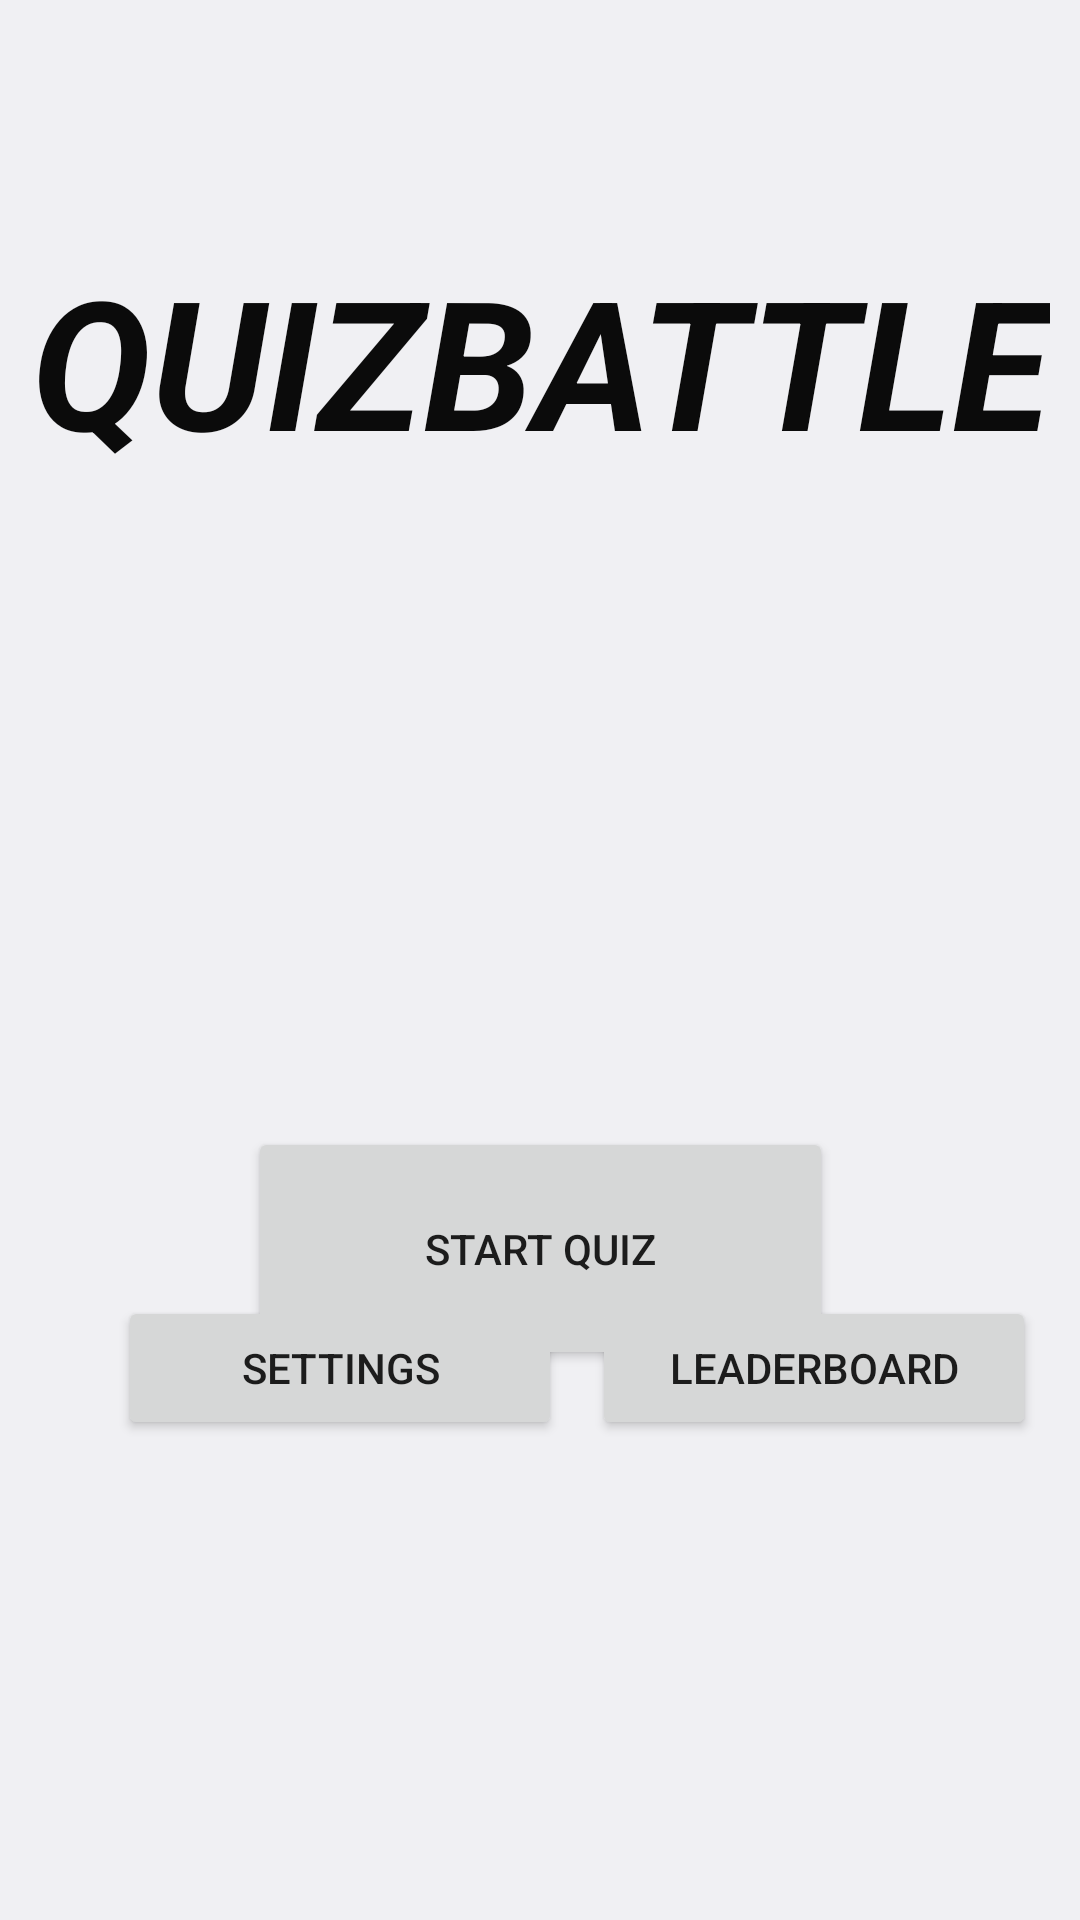

Android layout source for this screen:
<!-- AndroidManifest.xml: application theme Theme.MyApplication -->
<!-- res/layout/home_menu.xml -->
<?xml version="1.0" encoding="utf-8"?>
<androidx.constraintlayout.widget.ConstraintLayout
        xmlns:android="http://schemas.android.com/apk/res/android"
        xmlns:app="http://schemas.android.com/apk/res-auto"
        xmlns:tools="http://schemas.android.com/tools"
        tools:ignore="HardcodedText"
        android:layout_width="match_parent"
        android:layout_height="match_parent"
        android:background="#C14FD5"
        android:backgroundTint="@color/material_dynamic_neutral95">

    

    <TextView
            android:text="QuizBattle"
            android:layout_width="wrap_content"
            android:layout_height="wrap_content"
            android:id="@+id/GameNameLabel"
            android:layout_gravity="center"
            app:layout_constraintTop_toTopOf="parent"
            android:layout_marginTop="80dp"
            android:textAppearance="@style/TextAppearance.AppCompat.Large"
            android:textSize="60sp" android:textColor="#0B0B0B" android:textAlignment="gravity"
            android:textStyle="bold|italic" app:layout_constraintStart_toStartOf="parent"
            app:layout_constraintEnd_toEndOf="parent" android:textAllCaps="true"/>
    <Button
            android:text="Start Quiz"
            android:layout_width="195dp"
            android:layout_height="81dp"
            android:layout_gravity="center"
            android:id="@+id/StartQuiz"
            app:layout_constraintStart_toStartOf="parent"
            app:layout_constraintTop_toBottomOf="@+id/GameNameLabel" android:layout_marginTop="32dp"
            app:layout_constraintEnd_toEndOf="parent" app:layout_constraintBottom_toBottomOf="parent"/>
    <Button
            android:text="Settings"
            android:layout_width="148dp"
            android:layout_height="48dp" android:id="@+id/settings_button"
            app:layout_constraintStart_toStartOf="parent" app:layout_constraintEnd_toEndOf="parent"
            app:layout_constraintBottom_toBottomOf="parent" app:layout_constraintHorizontal_bias="0.186"
            android:layout_marginBottom="160dp"/>
    <Button
            android:text="LeaderBoard"
            android:layout_width="148dp"
            android:layout_height="48dp" android:id="@+id/leader_board_id"
            app:layout_constraintStart_toEndOf="@+id/settings_button" app:layout_constraintEnd_toEndOf="parent"
            app:layout_constraintBottom_toBottomOf="parent" app:layout_constraintHorizontal_bias="0.409"
            android:layout_marginBottom="160dp"/>

</androidx.constraintlayout.widget.ConstraintLayout>
<!-- res/layout/top_app_bar.xml (included above) -->
<androidx.coordinatorlayout.widget.CoordinatorLayout
    xmlns:android="http://schemas.android.com/apk/res/android"
    xmlns:app="http://schemas.android.com/apk/res-auto"
    android:layout_width="match_parent"
    android:layout_height="wrap_content">

    <com.google.android.material.appbar.AppBarLayout
            android:layout_width="match_parent"
            android:layout_height="?attr/actionBarSize"
            android:id="@+id/appBarLayout">
        <com.google.android.material.appbar.MaterialToolbar
                android:id="@+id/topAppBar"
                android:layout_width="match_parent"
                android:layout_height="?attr/actionBarSize"
                android:textAlignment="center"
                app:titleCentered="true"
                app:title="@string/app_name"
                style="@style/Widget.MaterialComponents.Toolbar.Primary"
                android:outlineSpotShadowColor="@color/cardview_dark_background"
                android:elevation="6dp"/>



    </com.google.android.material.appbar.AppBarLayout>

    
    
</androidx.coordinatorlayout.widget.CoordinatorLayout>
<!-- res/layout/bottom_nav.xml (included above) -->
<?xml version="1.0" encoding="utf-8"?>
<androidx.constraintlayout.widget.ConstraintLayout xmlns:android="http://schemas.android.com/apk/res/android"
    xmlns:app="http://schemas.android.com/apk/res-auto"
    xmlns:tools="http://schemas.android.com/tools"
    android:id="@+id/linearLayout"
    android:layout_width="match_parent"
    android:layout_height="wrap_content"
    android:layout_gravity="bottom">

    <androidx.fragment.app.FragmentContainerView
        android:id="@+id/fragmentContainerView5"
        android:name="androidx.navigation.fragment.NavHostFragment"
        android:layout_width="match_parent"
        android:layout_height="match_parent"
        app:defaultNavHost="true"
        app:navGraph="@navigation/nav_graph" />

    <com.google.android.material.bottomnavigation.BottomNavigationView
        android:layout_width="match_parent"
        android:layout_height="match_parent"
        android:background="@color/design_default_color_background"
        app:layout_constraintBottom_toBottomOf="parent"
        app:layout_constraintEnd_toEndOf="parent"
        app:layout_constraintStart_toStartOf="parent">

        <com.google.android.material.bottomnavigation.BottomNavigationView
            android:id="@+id/bottom_navigation"
            style="@style/Widget.MaterialComponents.BottomNavigationView.Colored"
            android:layout_width="wrap_content"
            android:layout_height="wrap_content"
            app:menu="@menu/bottom_navigation_menu">

        </com.google.android.material.bottomnavigation.BottomNavigationView>

    </com.google.android.material.bottomnavigation.BottomNavigationView>

</androidx.constraintlayout.widget.ConstraintLayout>
<!-- resources referenced by this layout -->
<resources>
  <string name="app_name">QuizBattle</string>
  <style name="Theme.MyApplication" parent="Theme.MaterialComponents.DayNight.DarkActionBar">
          
          <item name="colorPrimary">#EB455F</item>
          <item name="colorPrimaryVariant">@color/purple_700</item>
          <item name="colorOnPrimary">@color/white</item>
          
          <item name="colorSecondary">#2B3467</item>
          <item name="colorSecondaryVariant">@color/teal_700</item>
          <item name="colorOnSecondary">@color/black</item>
          
          <item name="android:statusBarColor">?attr/colorPrimaryVariant</item>
          
      </style>
  <color name="purple_700">#FF3700B3</color>
  <color name="white">#FFFFFFFF</color>
  <color name="teal_700">#FF018786</color>
  <color name="black">#FF000000</color>
</resources>
